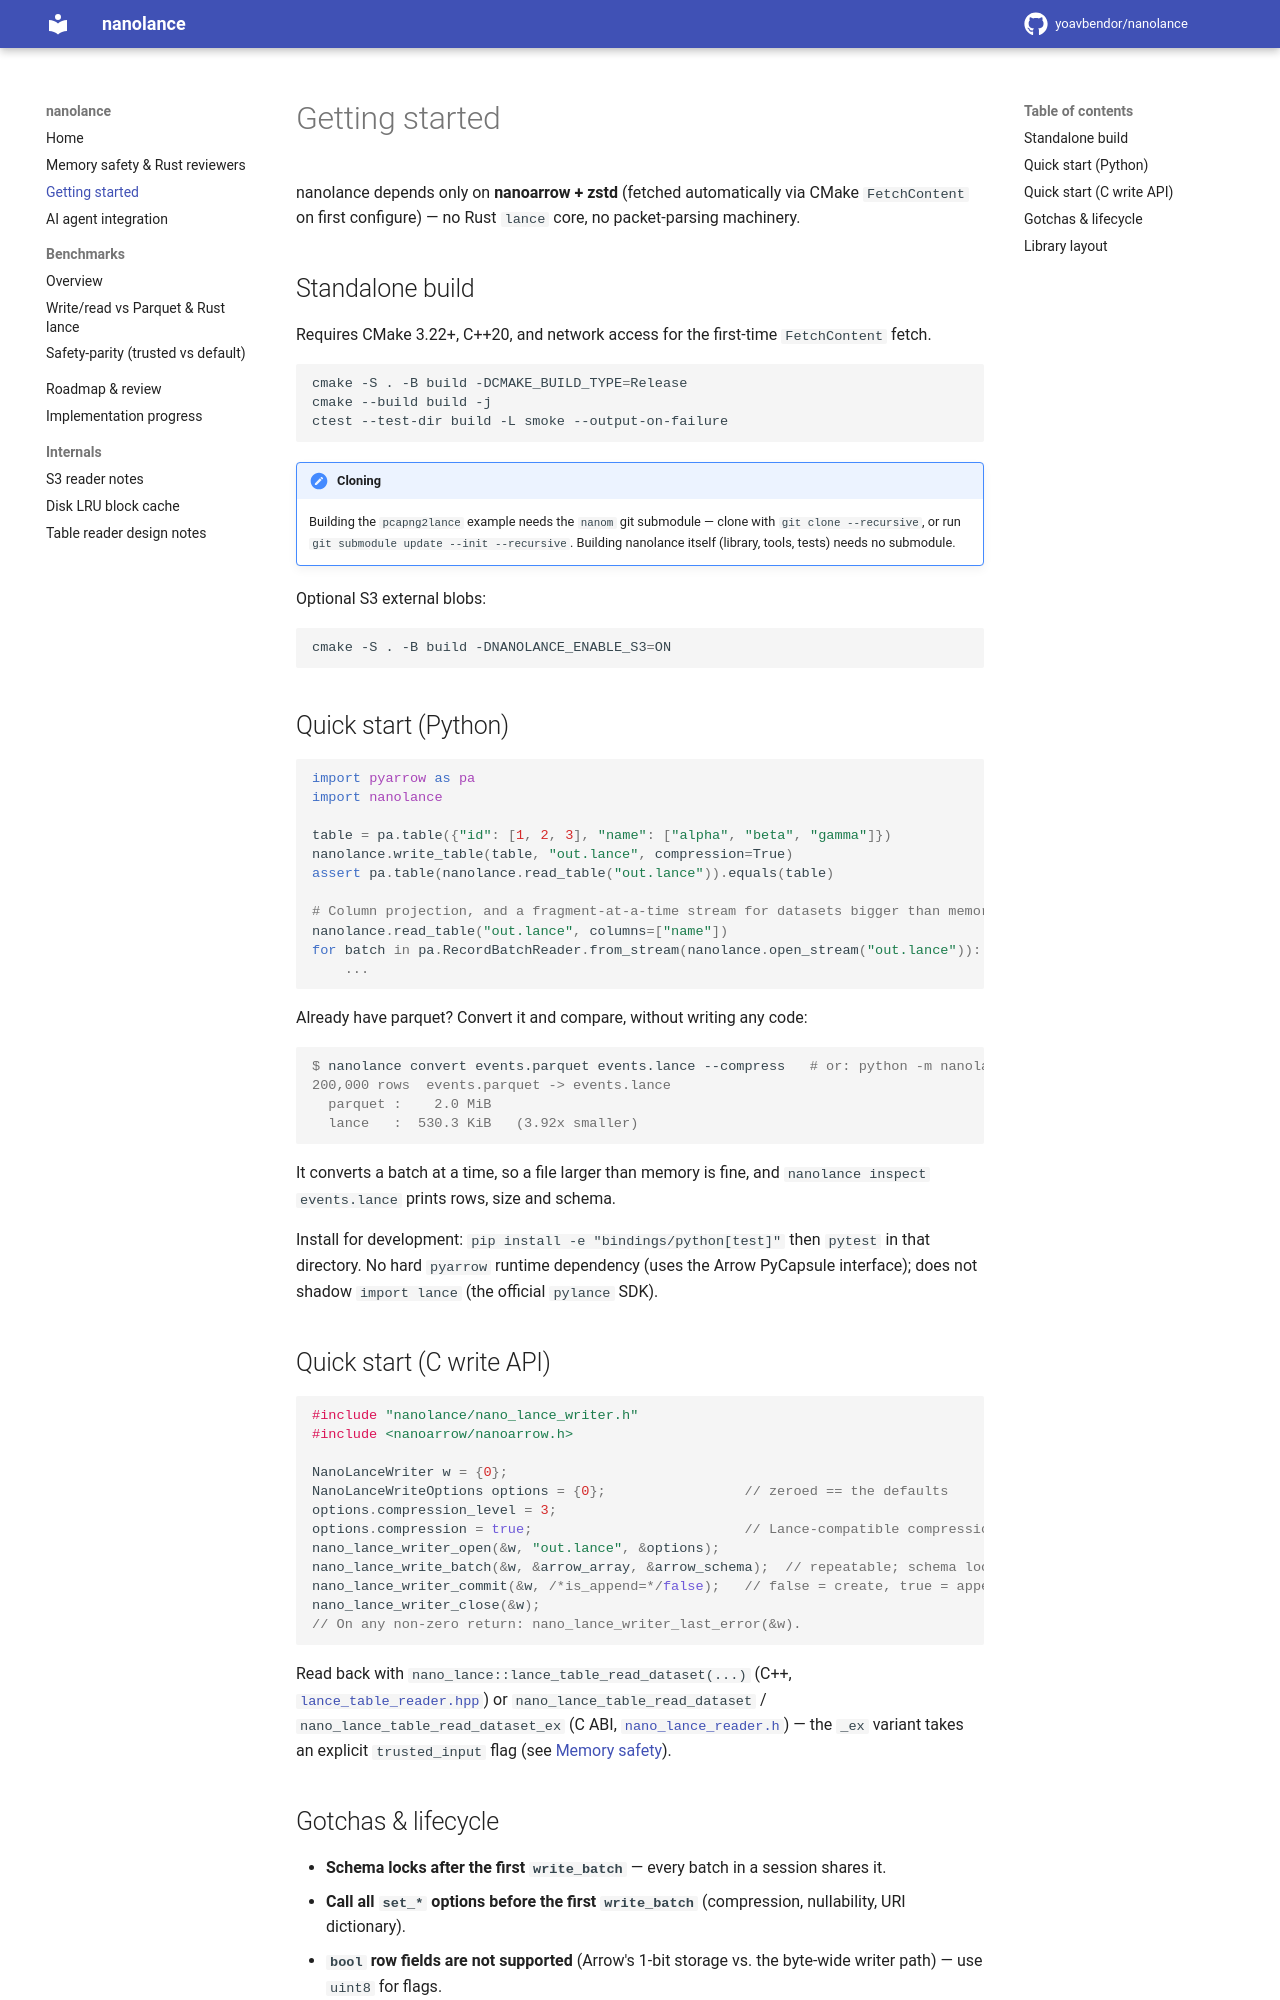

repository: yoavbendor/nanolance · page: getting-started/index.html · generator: mkdocs

# Getting started

nanolance depends only on **nanoarrow + zstd** (fetched automatically via CMake `FetchContent` on
first configure) — no Rust `lance` core, no packet-parsing machinery.

## Standalone build

Requires CMake 3.22+, C++20, and network access for the first-time `FetchContent` fetch.

```bash
cmake -S . -B build -DCMAKE_BUILD_TYPE=Release
cmake --build build -j
ctest --test-dir build -L smoke --output-on-failure
```

!!! note "Cloning"
    Building the `pcapng2lance` example needs the `nanom` git submodule — clone with
    `git clone --recursive`, or run `git submodule update --init --recursive`. Building nanolance
    itself (library, tools, tests) needs no submodule.

Optional S3 external blobs:

```bash
cmake -S . -B build -DNANOLANCE_ENABLE_S3=ON
```

## Quick start (Python)

```python
import pyarrow as pa
import nanolance

table = pa.table({"id": [1, 2, 3], "name": ["alpha", "beta", "gamma"]})
nanolance.write_table(table, "out.lance", compression=True)
assert pa.table(nanolance.read_table("out.lance")).equals(table)

# Column projection, and a fragment-at-a-time stream for datasets bigger than memory:
nanolance.read_table("out.lance", columns=["name"])
for batch in pa.RecordBatchReader.from_stream(nanolance.open_stream("out.lance")):
    ...
```

Already have parquet? Convert it and compare, without writing any code:

```console
$ nanolance convert events.parquet events.lance --compress   # or: python -m nanolance convert ...
200,000 rows  events.parquet -> events.lance
  parquet :    2.0 MiB
  lance   :  530.3 KiB   (3.92x smaller)
```

It converts a batch at a time, so a file larger than memory is fine, and `nanolance inspect
events.lance` prints rows, size and schema.

Install for development: `pip install -e "bindings/python[test]"` then `pytest` in that directory. No
hard `pyarrow` runtime dependency (uses the Arrow PyCapsule interface); does not shadow `import lance`
(the official `pylance` SDK).

## Quick start (C write API)

```c
#include "nanolance/nano_lance_writer.h"
#include <nanoarrow/nanoarrow.h>

NanoLanceWriter w = {0};
NanoLanceWriteOptions options = {0};                 // zeroed == the defaults
options.compression_level = 3;
options.compression = true;                          // Lance-compatible compression (off by default)
nano_lance_writer_open(&w, "out.lance", &options);
nano_lance_write_batch(&w, &arrow_array, &arrow_schema);  // repeatable; schema locks after batch #1
nano_lance_writer_commit(&w, /*is_append=*/false);   // false = create, true = append a fragment
nano_lance_writer_close(&w);
// On any non-zero return: nano_lance_writer_last_error(&w).
```

Read back with `nano_lance::lance_table_read_dataset(...)` (C++, [`lance_table_reader.hpp`](https://github.com/yoavbendor/nanolance/blob/main/include/nanolance/lance_table_reader.hpp))
or `nano_lance_table_read_dataset` / `nano_lance_table_read_dataset_ex` (C ABI,
[`nano_lance_reader.h`](https://github.com/yoavbendor/nanolance/blob/main/include/nanolance/nano_lance_reader.h)) — the
`_ex` variant takes an explicit `trusted_input` flag (see [Memory safety](SAFETY.md)).
